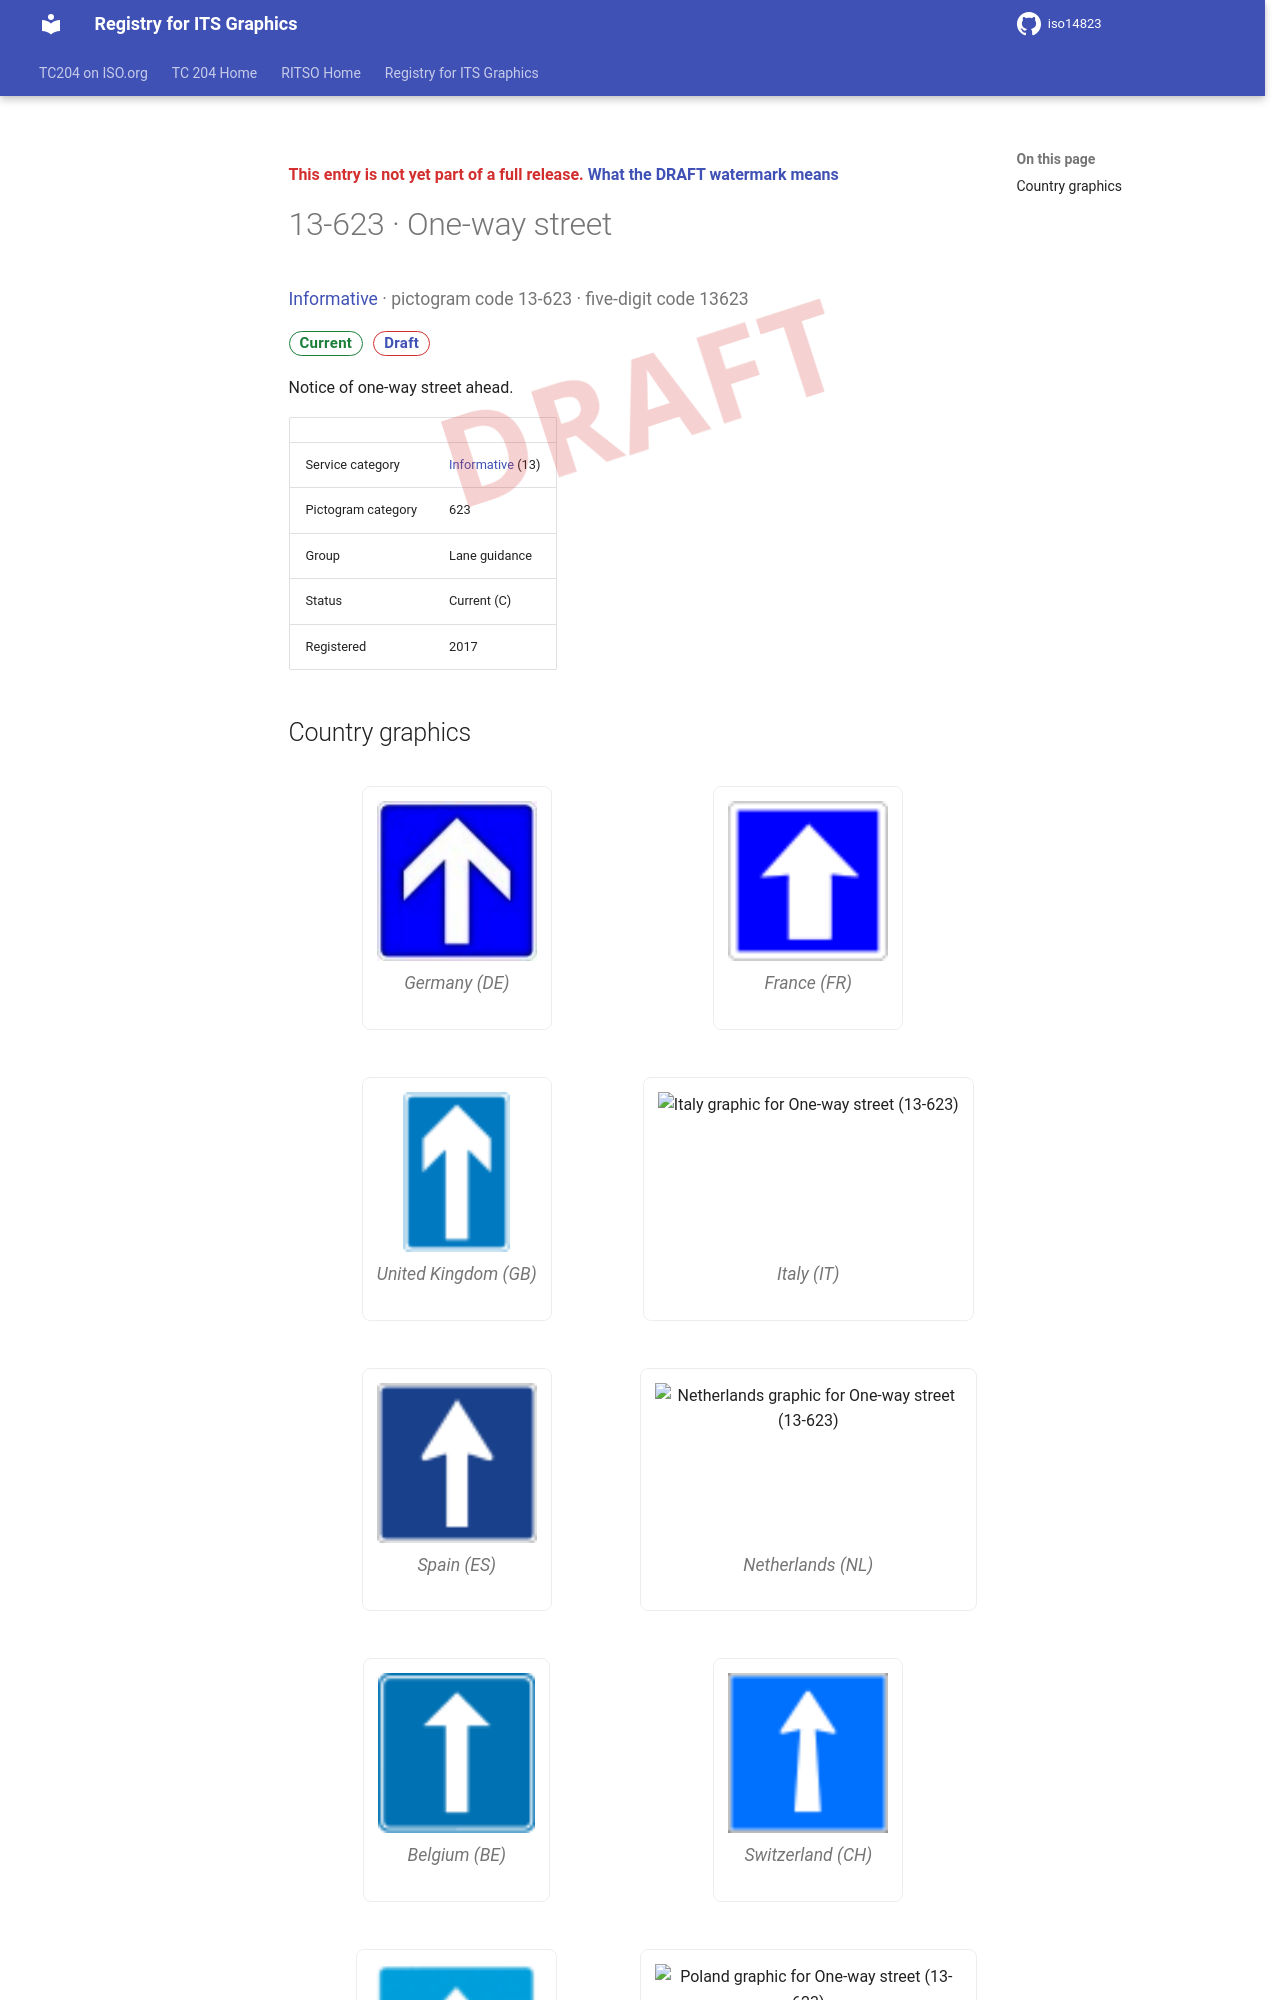

repository: k-vaughn/iso14823 · page: v0.1.0-alpha.1/signs/13-623/index.html · generator: mkdocs

<div class="draft4-watermark" aria-hidden="true"></div>

<p class="draft-note">This entry is not yet part of a full release. <a href="../#draft-watermark">What the DRAFT watermark means</a></p>

# 13-623 · One-way street

<p class="sign-kicker"><a href="../categories/13/">Informative</a> · pictogram code 13-623 · five-digit code 13623</p>
<p class="sign-chips"><span class="chip chip-current">Current</span> <a class="chip chip-draft" href="../#draft-watermark">Draft</a></p>
<p>Notice of one-way street ahead.</p>
| | |
| --- | --- |
| Service category | <a href="../categories/13/">Informative</a> (13) |
| Pictogram category | 623 |
| Group | Lane guidance |
| Status | Current (C) |
| Registered | 2017 |
